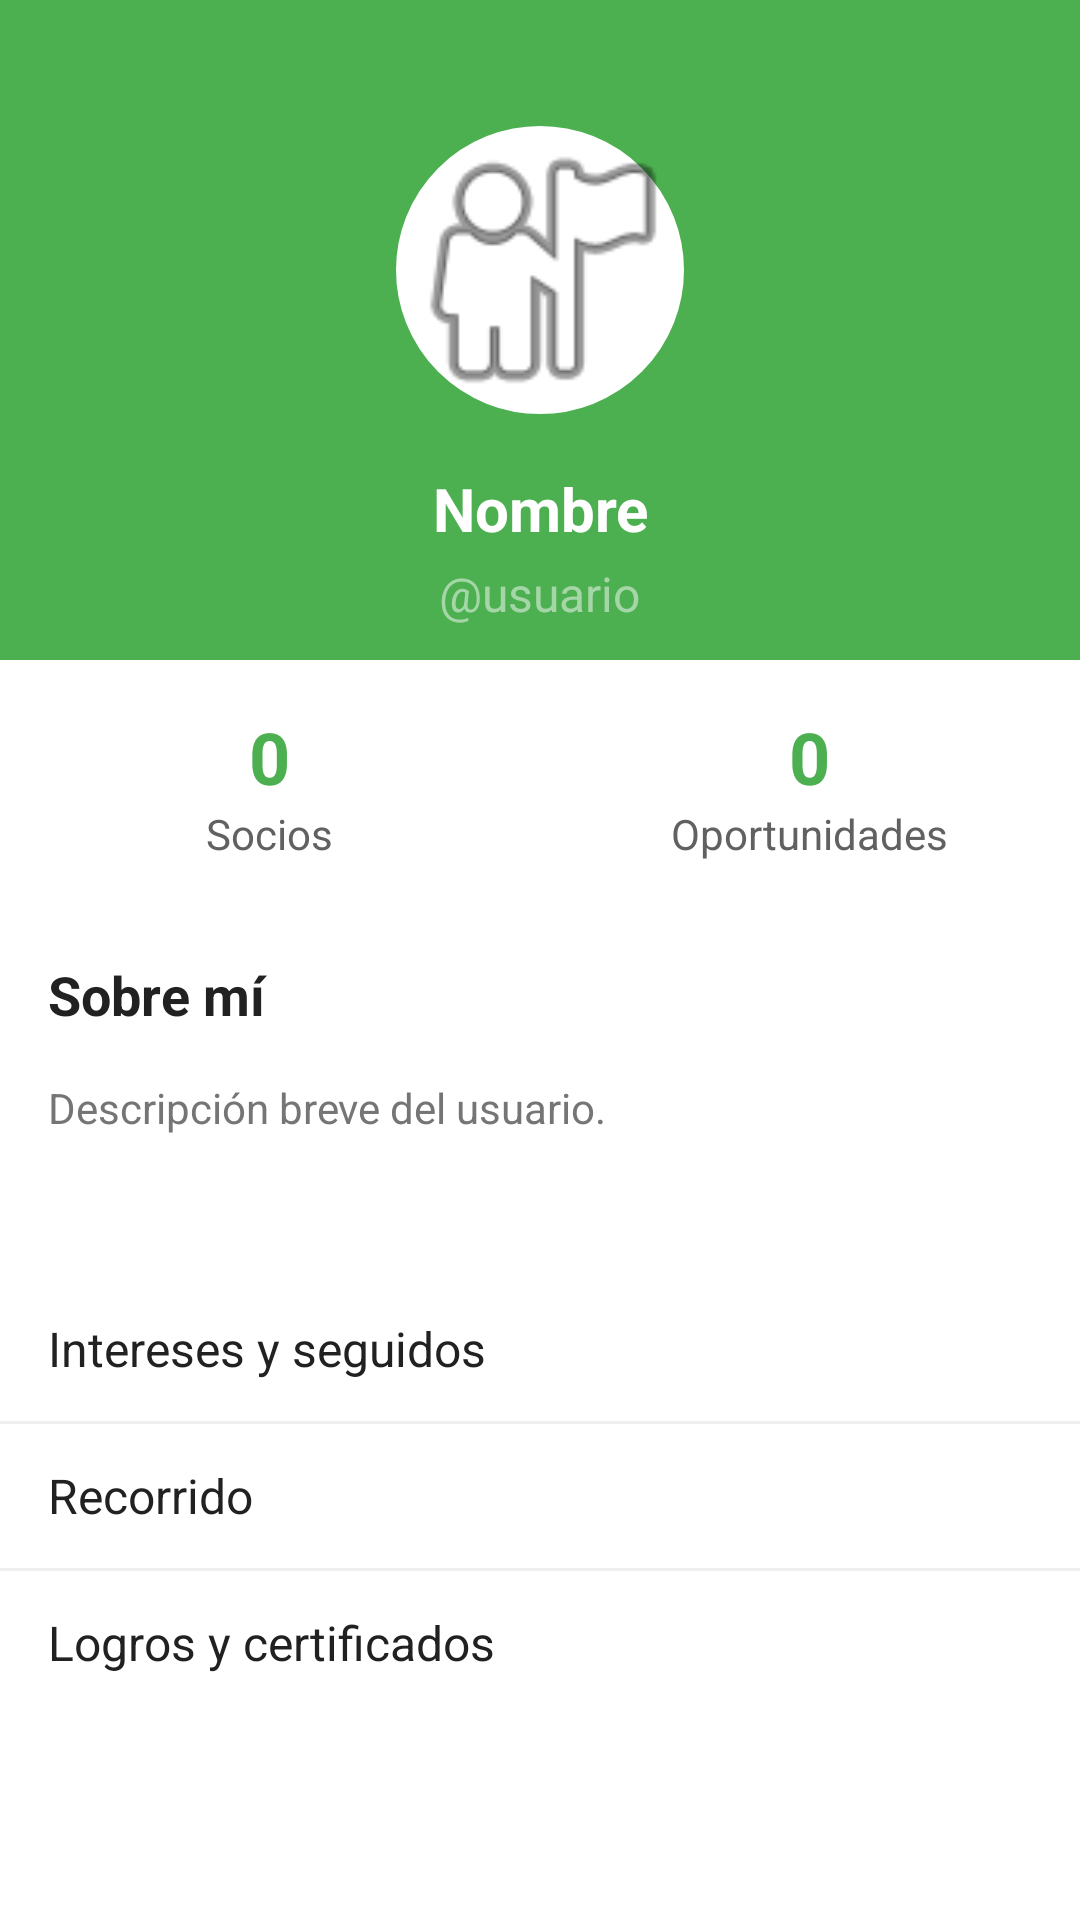

Write the Android layout XML for this screen, with the resource values it uses.
<!-- AndroidManifest.xml: application theme Theme.SignUpSignIn -->
<!-- res/layout/fragment_perfil.xml -->
<RelativeLayout xmlns:android="http://schemas.android.com/apk/res/android"
    xmlns:app="http://schemas.android.com/apk/res-auto"
    android:layout_width="match_parent"
    android:layout_height="match_parent"
    android:background="@color/white">

    <LinearLayout
        android:id="@+id/headerProfile"
        android:layout_width="match_parent"
        android:layout_height="220dp"
        android:orientation="vertical"
        android:background="@color/green_primary"
        android:gravity="center_horizontal"
        android:paddingTop="40dp">

        <ImageView
            android:id="@+id/ivProfile"
            android:layout_width="100dp"
            android:layout_height="100dp"
            android:src="@android:drawable/ic_menu_myplaces"
            android:background="@drawable/circle_white_border"
            android:contentDescription="Foto de perfil" />

        <EditText
            android:id="@+id/etNombre"
            android:layout_width="wrap_content"
            android:layout_height="wrap_content"
            android:text="Nombre"
            android:textColor="@android:color/white"
            android:textSize="20sp"
            android:textStyle="bold"
            android:background="@android:color/transparent"
            android:gravity="center"
            android:layout_marginTop="16dp" />

        <TextView
            android:id="@+id/tvUsuario"
            android:layout_width="wrap_content"
            android:layout_height="wrap_content"
            android:text="@usuario"
            android:textColor="@color/green_light"
            android:textSize="16sp"
            android:layout_marginTop="4dp" />
    </LinearLayout>

    
    <LinearLayout
        android:id="@+id/statsLayout"
        android:layout_width="match_parent"
        android:layout_height="wrap_content"
        android:layout_below="@id/headerProfile"
        android:orientation="horizontal"
        android:gravity="center"
        android:layout_marginTop="16dp">

        <LinearLayout
            android:layout_width="0dp"
            android:layout_height="wrap_content"
            android:layout_weight="1"
            android:orientation="vertical"
            android:gravity="center">

            <TextView
                android:id="@+id/tvSocios"
                android:layout_width="wrap_content"
                android:layout_height="wrap_content"
                android:text="0"
                android:textColor="@color/green_primary"
                android:textSize="24sp"
                android:textStyle="bold" />

            <TextView
                android:layout_width="wrap_content"
                android:layout_height="wrap_content"
                android:text="Socios"
                android:textColor="@color/gray_dark"
                android:textSize="14sp" />
        </LinearLayout>

        <LinearLayout
            android:layout_width="0dp"
            android:layout_height="wrap_content"
            android:layout_weight="1"
            android:orientation="vertical"
            android:gravity="center">

            <TextView
                android:id="@+id/tvOportunidades"
                android:layout_width="wrap_content"
                android:layout_height="wrap_content"
                android:text="0"
                android:textColor="@color/green_primary"
                android:textSize="24sp"
                android:textStyle="bold" />

            <TextView
                android:layout_width="wrap_content"
                android:layout_height="wrap_content"
                android:text="Oportunidades"
                android:textColor="@color/gray_dark"
                android:textSize="14sp" />
        </LinearLayout>
    </LinearLayout>

    
    <TextView
        android:id="@+id/aboutMeTitle"
        android:layout_width="match_parent"
        android:layout_height="wrap_content"
        android:text="Sobre mí"
        android:textColor="@color/text_primary"
        android:textSize="18sp"
        android:textStyle="bold"
        android:padding="16dp"
        android:layout_below="@id/statsLayout"
        android:layout_marginTop="16dp" />

    <EditText
        android:id="@+id/etDescripcion"
        android:layout_width="match_parent"
        android:layout_height="wrap_content"
        android:text="Descripción breve del usuario."
        android:textColor="@color/text_secondary"
        android:background="@android:color/transparent"
        android:paddingStart="16dp"
        android:paddingEnd="16dp"
        android:layout_below="@id/aboutMeTitle"
        android:textSize="14sp" />

    
    <Button
        android:id="@+id/btnGuardarPerfil"
        android:layout_width="match_parent"
        android:layout_height="wrap_content"
        android:text="Guardar cambios"
        android:layout_below="@id/etDescripcion"
        android:layout_margin="16dp"
        android:backgroundTint="@color/green_primary"
        android:textColor="@android:color/white" />

    
    <LinearLayout
        android:layout_width="match_parent"
        android:layout_height="wrap_content"
        android:orientation="vertical"
        android:layout_below="@id/btnGuardarPerfil"
        android:layout_marginTop="8dp">

        <TextView
            android:layout_width="match_parent"
            android:layout_height="48dp"
            android:text="Intereses y seguidos"
            android:textColor="@color/text_primary"
            android:textSize="16sp"
            android:gravity="center_vertical"
            android:paddingStart="16dp"
            android:background="?attr/selectableItemBackground" />

        <View
            android:layout_width="match_parent"
            android:layout_height="1dp"
            android:background="#EEEEEE" />

        <TextView
            android:layout_width="match_parent"
            android:layout_height="48dp"
            android:text="Recorrido"
            android:textColor="@color/text_primary"
            android:textSize="16sp"
            android:gravity="center_vertical"
            android:paddingStart="16dp"
            android:background="?attr/selectableItemBackground" />

        <View
            android:layout_width="match_parent"
            android:layout_height="1dp"
            android:background="#EEEEEE" />

        <TextView
            android:layout_width="match_parent"
            android:layout_height="48dp"
            android:text="Logros y certificados"
            android:textColor="@color/text_primary"
            android:textSize="16sp"
            android:gravity="center_vertical"
            android:paddingStart="16dp"
            android:background="?attr/selectableItemBackground" />
    </LinearLayout>

    
    <Button
        android:id="@+id/btnVerOportunidades"
        android:layout_width="match_parent"
        android:layout_height="wrap_content"
        android:text="Ver mis oportunidades"
        android:layout_above="@id/btnCerrarSesion"
        android:layout_marginStart="16dp"
        android:layout_marginEnd="16dp"
        android:layout_marginBottom="8dp"
        android:backgroundTint="@color/green_primary"
        android:textColor="@android:color/white" />

    
    <Button
        android:id="@+id/btnCerrarSesion"
        android:layout_width="match_parent"
        android:layout_height="wrap_content"
        android:text="Cerrar sesión"
        android:layout_margin="16dp"
        android:backgroundTint="@color/red"
        android:textColor="@color/white"
        android:layout_alignParentBottom="true" />
</RelativeLayout>
<!-- resources referenced by this layout -->
<resources>
  <color name="gray_dark">#616161</color>
  <color name="green_light">#A5D6A7</color>
  <color name="green_primary">#4CAF50</color>
  <color name="red">#F44336</color>
  <color name="text_primary">#212121</color>
  <color name="text_secondary">#757575</color>
  <color name="white">#FFFFFFFF</color>
  <!-- drawable circle_white_border (drawable) -->
  <?xml version="1.0" encoding="utf-8"?>
  <shape xmlns:android="http://schemas.android.com/apk/res/android">
      <solid android:color="@android:color/white" />
      <stroke android:width="2dp" android:color="@color/green_primary" />
      <corners android:radius="100dp" />
  </shape>
</resources>
